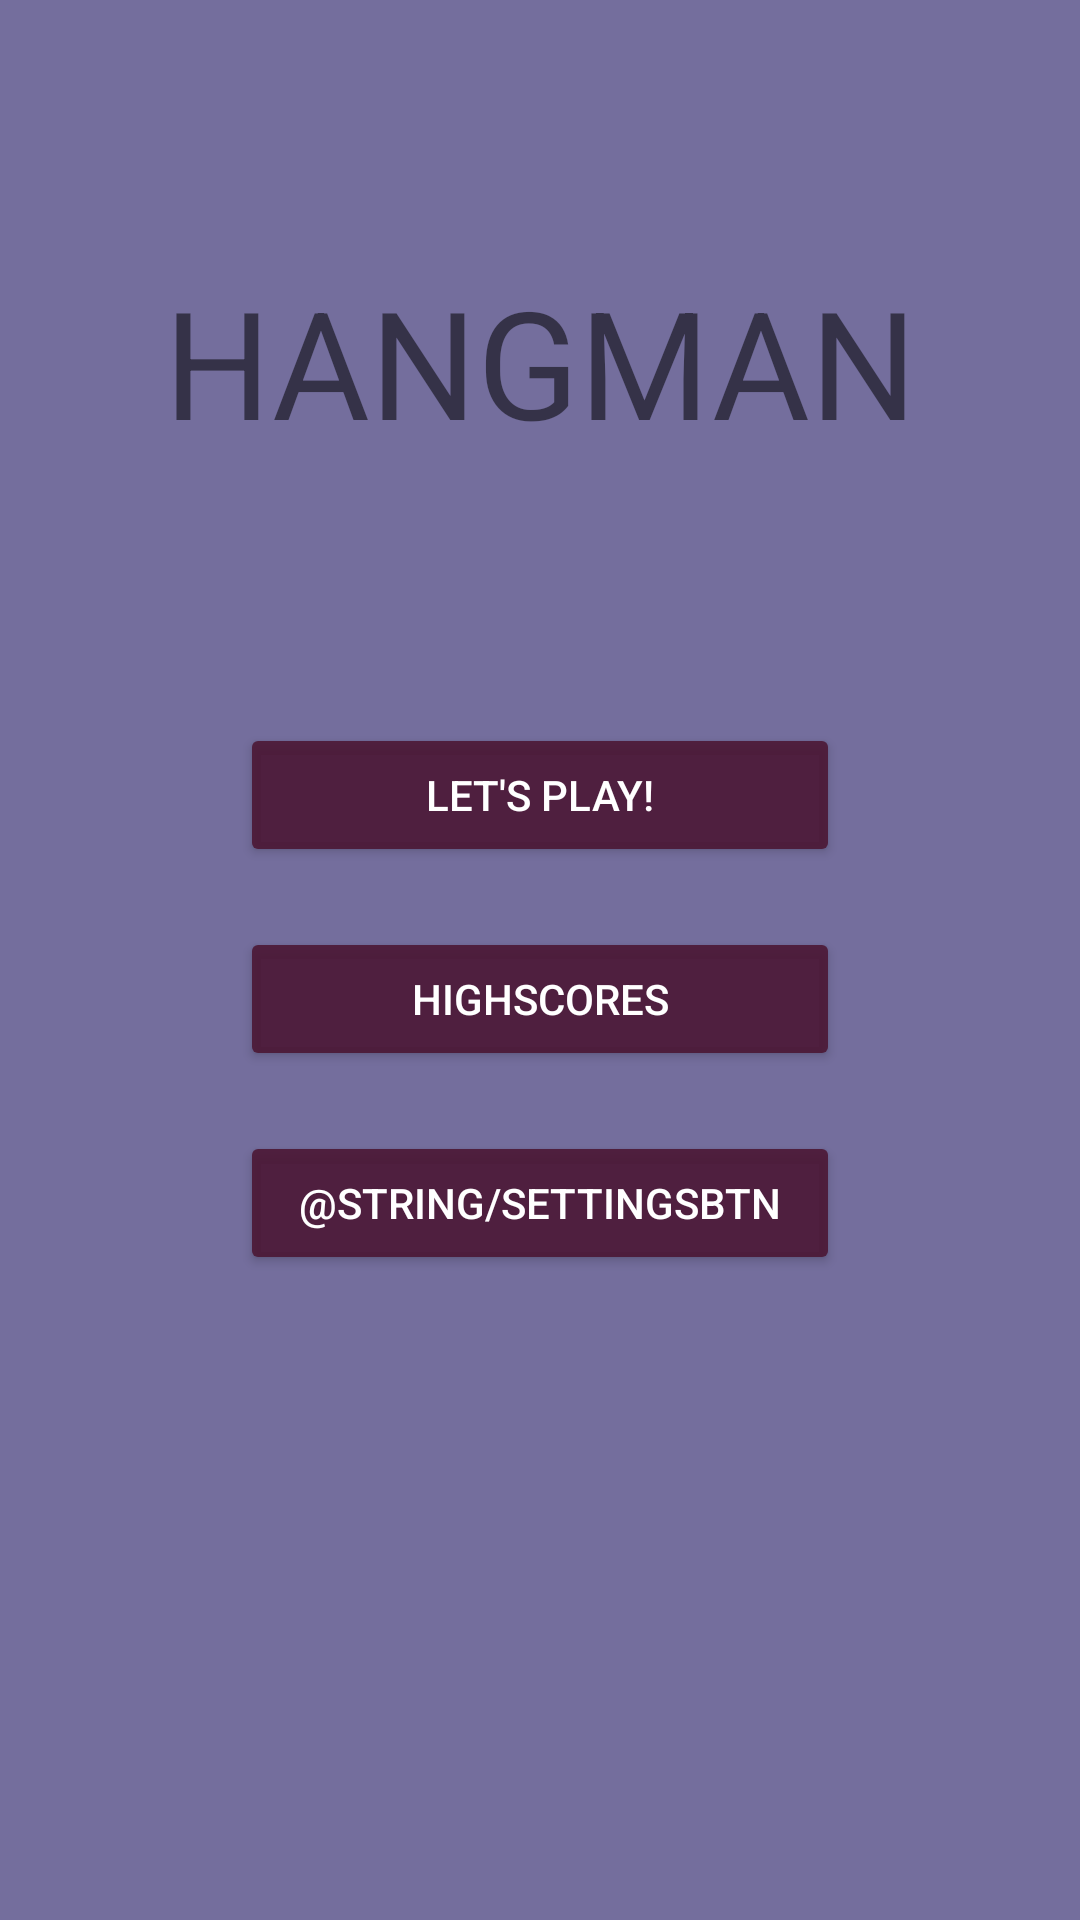

This screen was rendered from an Android layout file. Write that file and the resources it references.
<!-- AndroidManifest.xml: application theme AppTheme -->
<!-- res/layout/activity_hovedmenu_akt.xml -->
<?xml version="1.0" encoding="utf-8"?>
<android.support.constraint.ConstraintLayout xmlns:android="http://schemas.android.com/apk/res/android"
    xmlns:app="http://schemas.android.com/apk/res-auto"
    xmlns:tools="http://schemas.android.com/tools"
    android:layout_width="match_parent"
    android:layout_height="match_parent"
    android:background="@color/secondColor"
    tools:context=".Hovedmenu_akt">

    <LinearLayout
        android:id="@+id/linearLayout"
        android:layout_width="match_parent"
        android:layout_height="wrap_content"
        android:layout_marginBottom="128dp"
        android:orientation="vertical"
        app:layout_constraintBottom_toBottomOf="parent"
        app:layout_constraintEnd_toEndOf="parent"
        app:layout_constraintStart_toStartOf="parent"
        app:layout_constraintTop_toBottomOf="@id/title">

        <Button
            android:id="@+id/PlayBtn"
            style="@android:style/Widget.Material.Button.Colored"
            android:layout_width="200dp"
            android:layout_height="wrap_content"
            android:layout_gravity="center"
            android:elevation="0dp"
            android:text="@string/playBtn" />

        <Button
            android:id="@+id/ScoresBtn"
            style="@style/Widget.AppCompat.Button.Colored"
            android:layout_width="200dp"
            android:layout_height="match_parent"
            android:layout_gravity="center"
            android:layout_margin="20dp"
            android:text="@string/scoresBtn" />

        <Button
            android:id="@+id/SettingsBtn"
            style="@style/Widget.AppCompat.Button.Colored"
            android:layout_width="200dp"
            android:layout_height="wrap_content"
            android:layout_gravity="center"
            android:elevation="0dp"
            android:text="@string/settingsBtn" />
    </LinearLayout>

    <TextView
        android:id="@+id/title"
        android:layout_width="wrap_content"
        android:layout_height="wrap_content"
        android:text="@string/title"
        android:textAlignment="center"
        android:textSize="50dp"
        app:layout_constraintBottom_toTopOf="@+id/linearLayout"
        app:layout_constraintEnd_toEndOf="parent"
        app:layout_constraintStart_toStartOf="parent"
        app:layout_constraintTop_toTopOf="parent" />
</android.support.constraint.ConstraintLayout>
<!-- resources referenced by this layout -->
<resources>
  <color name="secondColor">#af382f73</color>
  <string name="playBtn">"Let's play!"</string>
  <string name="scoresBtn">Highscores</string>
  <string name="title">HANGMAN</string>
  <style name="AppTheme" parent="Theme.AppCompat.Light.DarkActionBar">
          
          <item name="colorPrimary">@color/firstColor</item>
          <item name="colorPrimaryDark">@color/colorPrimaryDark</item>
          <item name="colorAccent">@color/firstColor</item>
      </style>
  <color name="firstColor">#e24b1633</color>
  <color name="colorPrimaryDark">#303F9F</color>
</resources>
